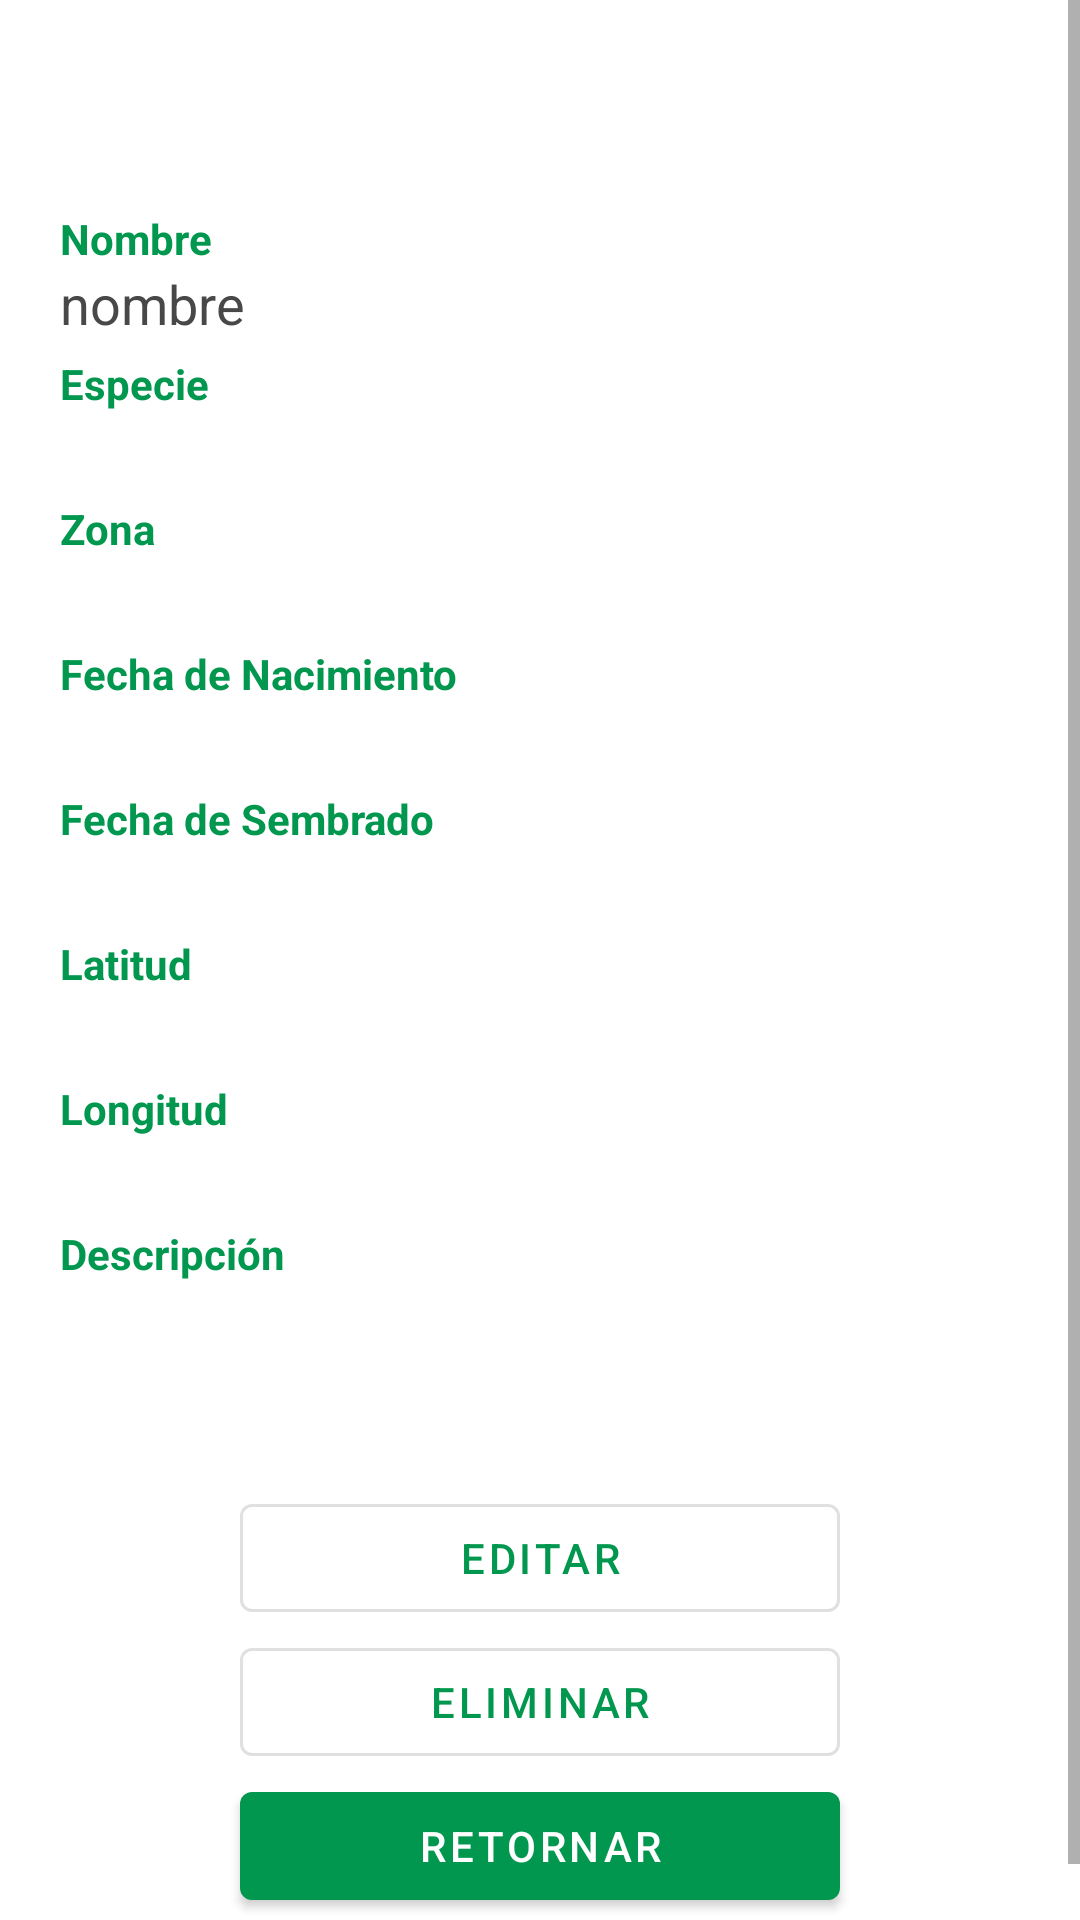

This screen was rendered from an Android layout file. Write that file and the resources it references.
<!-- AndroidManifest.xml: application theme Theme.RSUProject -->
<!-- res/layout/fragment_trees_show.xml -->
<?xml version="1.0" encoding="utf-8"?>
<FrameLayout xmlns:android="http://schemas.android.com/apk/res/android"
    xmlns:tools="http://schemas.android.com/tools"
    android:layout_width="match_parent"
    android:layout_height="match_parent"

    tools:context=".Fragments.Trees.TreesShow">

    <ScrollView
        android:layout_width="match_parent"
        android:layout_height="match_parent">

        <LinearLayout
            android:layout_width="match_parent"
            android:layout_height="match_parent"
            android:gravity="center_horizontal"
            android:orientation="vertical"
            android:padding="20dp">

            <Space
                android:layout_width="match_parent"
                android:layout_height="50dp" />

            <TextView
                android:layout_width="match_parent"
                android:layout_height="wrap_content"
                android:text="Nombre"
                android:textColor="?attr/colorPrimary"
                android:textStyle="bold" />

            <TextView
                android:id="@+id/tree_name_s"
                android:layout_width="match_parent"
                android:layout_height="wrap_content"
                android:text="nombre"
                android:textColor="#494848"
                android:textSize="18dp" />

            <Space
                android:layout_width="match_parent"
                android:layout_height="5dp" />

            <TextView
                android:layout_width="match_parent"
                android:layout_height="wrap_content"
                android:text="Especie"
                android:textColor="?attr/colorPrimary"
                android:textStyle="bold" />

            <TextView
                android:id="@+id/tree_specie_s"
                android:layout_width="match_parent"
                android:layout_height="wrap_content"
                android:textColor="#494848"
                android:textSize="18dp" />

            <Space
                android:layout_width="match_parent"
                android:layout_height="5dp" />

            <TextView
                android:layout_width="match_parent"
                android:layout_height="wrap_content"
                android:text="Zona"
                android:textColor="?attr/colorPrimary"
                android:textStyle="bold" />

            <TextView
                android:id="@+id/tree_zone_s"
                android:layout_width="match_parent"
                android:layout_height="wrap_content"
                android:textColor="#494848"
                android:textSize="18dp" />

            <Space
                android:layout_width="match_parent"
                android:layout_height="5dp" />

            <TextView
                android:layout_width="match_parent"
                android:layout_height="wrap_content"
                android:text="Fecha de Nacimiento"
                android:textColor="?attr/colorPrimary"
                android:textStyle="bold" />

            <TextView
                android:id="@+id/tree_birthdate_s"
                android:layout_width="match_parent"
                android:layout_height="wrap_content"
                android:textColor="#494848"
                android:textSize="18dp" />

            <Space
                android:layout_width="match_parent"
                android:layout_height="5dp" />

            <TextView
                android:layout_width="match_parent"
                android:layout_height="wrap_content"
                android:text="Fecha de Sembrado"
                android:textColor="?attr/colorPrimary"
                android:textStyle="bold" />

            <TextView
                android:id="@+id/tree_planting_s"
                android:layout_width="match_parent"
                android:layout_height="wrap_content"
                android:textColor="#494848"
                android:textSize="18dp" />

            <Space
                android:layout_width="match_parent"
                android:layout_height="5dp" />

            <TextView
                android:layout_width="match_parent"
                android:layout_height="wrap_content"
                android:text="Latitud"
                android:textColor="?attr/colorPrimary"
                android:textStyle="bold" />

            <TextView
                android:id="@+id/tree_latitude_s"
                android:layout_width="match_parent"
                android:layout_height="wrap_content"
                android:textColor="#494848"
                android:textSize="18dp" />

            <Space
                android:layout_width="match_parent"
                android:layout_height="5dp" />

            <TextView
                android:layout_width="match_parent"
                android:layout_height="wrap_content"
                android:text="Longitud"
                android:textColor="?attr/colorPrimary"
                android:textStyle="bold" />

            <TextView
                android:id="@+id/tree_longitude_s"
                android:layout_width="match_parent"
                android:layout_height="wrap_content"
                android:textColor="#494848"
                android:textSize="18dp" />

            <Space
                android:layout_width="match_parent"
                android:layout_height="5dp" />

            <TextView
                android:layout_width="match_parent"
                android:layout_height="wrap_content"
                android:text="Descripción"
                android:textColor="?attr/colorPrimary"
                android:textStyle="bold" />

            <TextView
                android:id="@+id/tree_description_s"
                android:layout_width="match_parent"
                android:layout_height="63dp"
                android:textColor="#494848"
                android:textSize="18dp" />

            <Space
                android:layout_width="match_parent"
                android:layout_height="5dp" />

            <Button
                android:id="@+id/btnEditarArbol"

                style="?attr/materialButtonOutlinedStyle"
                android:layout_width="200dp"
                android:layout_height="wrap_content"

                android:text="Editar"

                />

            <Button
                android:id="@+id/btnElimarArbol"

                style="?attr/materialButtonOutlinedStyle"
                android:layout_width="200dp"
                android:layout_height="wrap_content"
                android:text="Eliminar"

                />

            <Button
                android:id="@+id/btnRetornarArbol"

                android:layout_width="200dp"
                android:layout_height="wrap_content"

                android:text="Retornar"

                />

        </LinearLayout>
    </ScrollView>
</FrameLayout>
<!-- resources referenced by this layout -->
<resources>
  <style name="Theme.RSUProject" parent="Theme.MaterialComponents.DayNight.DarkActionBar">
          
          <item name="colorPrimary">#02974E</item>
          <item name="colorPrimaryVariant">#02A555</item>
          <item name="colorOnPrimary">@color/white</item>
          
          <item name="colorSecondary">@color/teal_200</item>
          <item name="colorSecondaryVariant">@color/teal_700</item>
          <item name="colorOnSecondary">@color/black</item>
          
          <item name="android:statusBarColor">#02A555</item>
          
  
      </style>
  <!-- not gathered from this repository: default colours our renderer supplied (Android Studio template values) -->
  <color name="teal_200">#FF03DAC5</color>
  <color name="teal_700">#FF018786</color>
  <color name="black">#FF000000</color>
  <color name="white">#FFFFFFFF</color>
</resources>
